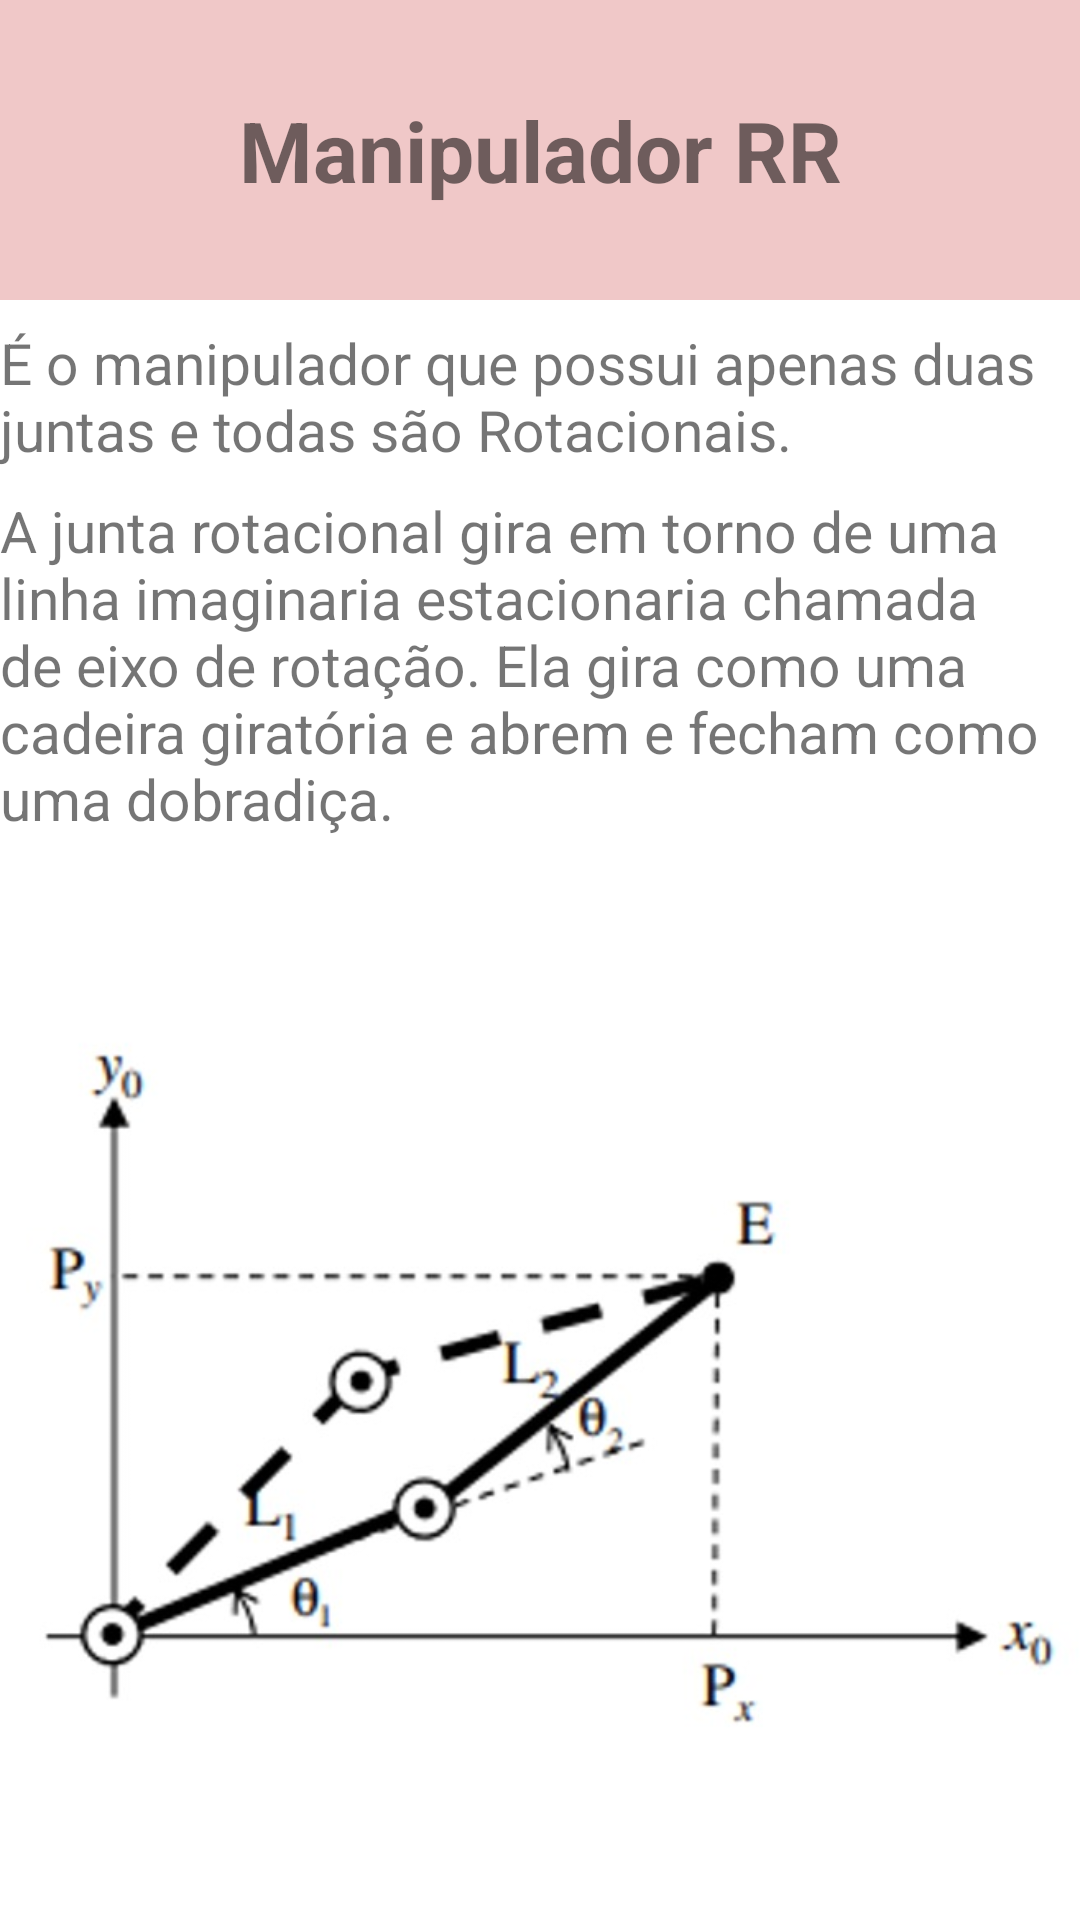

Write the Android layout XML for this screen, with the resource values it uses.
<!-- AndroidManifest.xml: application theme Theme.BraçosRobóticod -->
<!-- res/layout/activity_informacoes_rr.xml -->
<?xml version="1.0" encoding="utf-8"?>
<androidx.constraintlayout.widget.ConstraintLayout xmlns:android="http://schemas.android.com/apk/res/android"
    xmlns:app="http://schemas.android.com/apk/res-auto"
    xmlns:tools="http://schemas.android.com/tools"
    android:layout_width="match_parent"
    android:layout_height="match_parent"
    android:layout_gravity="start"
    tools:context=".Informacoes_RR">

    <TextView
        android:id="@+id/textView26"
        android:layout_width="0dp"
        android:layout_height="100dp"
        android:background="#8FFFFFFF"
        android:backgroundTint="#E49D9D"
        android:gravity="center"
        android:text="Manipulador RR"
        android:textSize="28sp"
        android:textStyle="bold"
        app:layout_constraintEnd_toEndOf="parent"
        app:layout_constraintHorizontal_bias="0.0"
        app:layout_constraintStart_toStartOf="parent"
        app:layout_constraintTop_toTopOf="parent" />

    <TextView
        android:id="@+id/textView27"
        android:layout_width="0dp"
        android:layout_height="wrap_content"
        android:layout_marginTop="8dp"
        android:text="É o manipulador que possui apenas duas juntas e todas são Rotacionais."
        android:textSize="19sp"
        app:layout_constraintEnd_toEndOf="parent"
        app:layout_constraintStart_toStartOf="parent"
        app:layout_constraintTop_toBottomOf="@+id/textView26" />

    <TextView
        android:id="@+id/textView28"
        android:layout_width="0dp"
        android:layout_height="wrap_content"
        android:layout_marginTop="8dp"
        android:text="A junta rotacional gira em torno de uma linha imaginaria estacionaria chamada de eixo de rotação. Ela gira como uma cadeira giratória e abrem e fecham como uma dobradiça."
        android:textSize="19sp"
        app:layout_constraintEnd_toEndOf="parent"
        app:layout_constraintHorizontal_bias="0.0"
        app:layout_constraintStart_toStartOf="parent"
        app:layout_constraintTop_toBottomOf="@+id/textView27" />

    <ImageView
        android:id="@+id/imageView7"
        android:layout_width="0dp"
        android:layout_height="0dp"
        app:layout_constraintBottom_toBottomOf="parent"
        app:layout_constraintEnd_toEndOf="parent"
        app:layout_constraintHorizontal_bias="1.0"
        app:layout_constraintStart_toStartOf="parent"
        app:layout_constraintTop_toBottomOf="@+id/textView28"
        app:layout_constraintVertical_bias="1.0"
        app:srcCompat="@drawable/informacoesrr" />

</androidx.constraintlayout.widget.ConstraintLayout>
<!-- resources referenced by this layout -->
<resources>
  <!-- drawable informacoesrr: jpeg bitmap (drawable-v24, 22300 bytes) -->
  <style name="Theme.BraçosRobóticod" parent="Theme.MaterialComponents.DayNight.DarkActionBar">
          
          <item name="colorPrimary">@color/purple_500</item>
          <item name="colorPrimaryVariant">@color/purple_700</item>
          <item name="colorOnPrimary">@color/white</item>
          
          <item name="colorSecondary">@color/teal_200</item>
          <item name="colorSecondaryVariant">@color/teal_700</item>
          <item name="colorOnSecondary">@color/black</item>
          
          <item name="android:statusBarColor" tools:targetApi="l">?attr/colorPrimaryVariant</item>
          
      </style>
  <!-- not gathered from this repository: default colours our renderer supplied (Android Studio template values) -->
  <color name="purple_500">#FF6200EE</color>
  <color name="purple_700">#FF3700B3</color>
  <color name="teal_200">#FF03DAC5</color>
  <color name="teal_700">#FF018786</color>
  <color name="black">#FF000000</color>
  <color name="white">#FFFFFFFF</color>
</resources>
